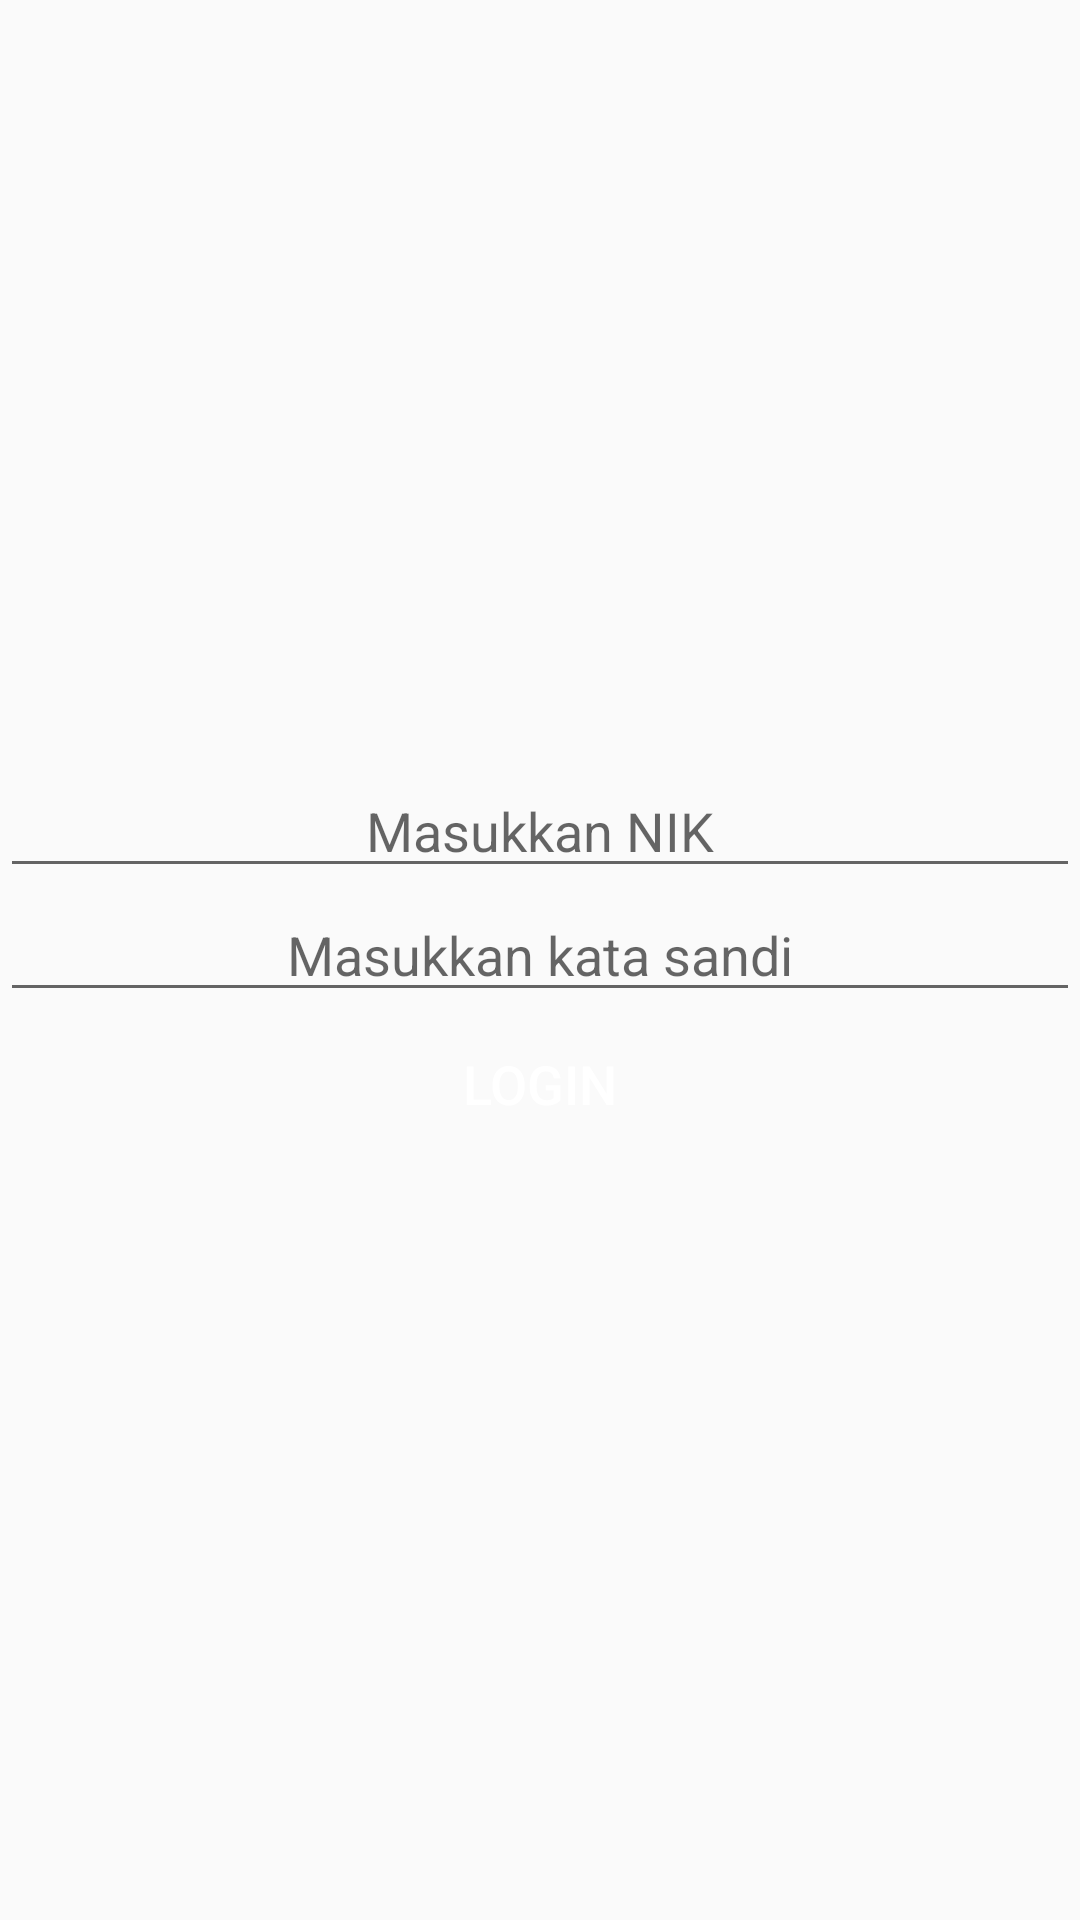

This screen was rendered from an Android layout file. Write that file and the resources it references.
<!-- AndroidManifest.xml: activity theme Theme.AppCompat.DayNight.NoActionBar -->
<!-- res/layout/activity_login.xml -->
<?xml version="1.0" encoding="utf-8"?>
<LinearLayout xmlns:android="http://schemas.android.com/apk/res/android"
    xmlns:tools="http://schemas.android.com/tools"
    android:layout_width="match_parent"
    android:layout_height="match_parent"
    android:orientation="vertical"
    android:layout_margin="30dp"
    android:gravity="center"
    tools:context="com.project.kuyk.yukmemilih.LoginActivity">

    <EditText
        android:id="@+id/etNikLogin"
        android:layout_width="match_parent"
        android:layout_height="wrap_content"
        android:hint="@string/nik_hint"
        android:textAlignment="center"/>

    <EditText
        android:id="@+id/etPasswordLogin"
        android:layout_width="match_parent"
        android:layout_height="wrap_content"
        android:hint="@string/pw_hint"
        android:inputType="textPassword"
        android:textAlignment="center"/>

    <Button
        android:id="@+id/btnLogin"
        android:layout_width="match_parent"
        android:layout_height="wrap_content"
        android:text="@string/login"
        android:textSize="18sp"
        android:textColor="#ffffff"
        android:background="@drawable/round_button"/>
</LinearLayout>
<!-- resources referenced by this layout -->
<resources>
  <string name="login">LOGIN</string>
  <string name="nik_hint">Masukkan NIK</string>
  <string name="pw_hint">Masukkan kata sandi</string>
</resources>
